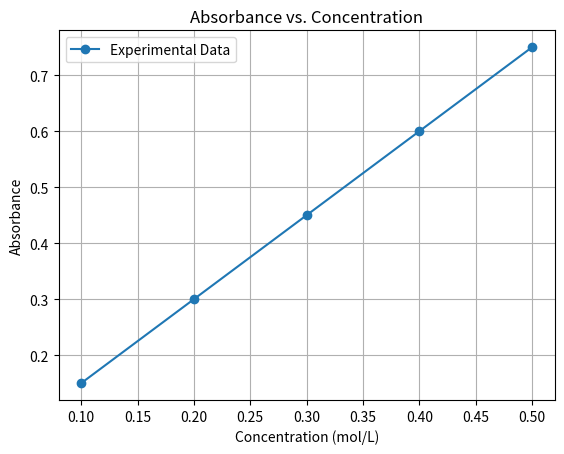

This figure's Python source:
# -*- coding: utf-8 -*-
"""
Created on Sun Nov  5 00:29:54 2023

[redacted]
"""
#3. 吸光度データの計算:
#    
#以下の吸光度の実験データより、吸光度と濃度の関係を計算してください。
#・'Concentration (mol/L)': [0.1, 0.2, 0.3, 0.4, 0.5],
#・'Absorbance': [0.15, 0.30, 0.45, 0.60, 0.75]

import numpy as np
import matplotlib.pyplot as plt

concentration = np.array([0.1, 0.2, 0.3, 0.4, 0.5])
absorbance = np.array([0.15, 0.30, 0.45, 0.60, 0.75])

# Plotting the relationship
plt.plot(concentration, absorbance, 'o-', label="Experimental Data")
plt.xlabel('Concentration (mol/L)')
plt.ylabel('Absorbance')
plt.title('Absorbance vs. Concentration')
plt.legend()
plt.grid(True)
plt.show()
